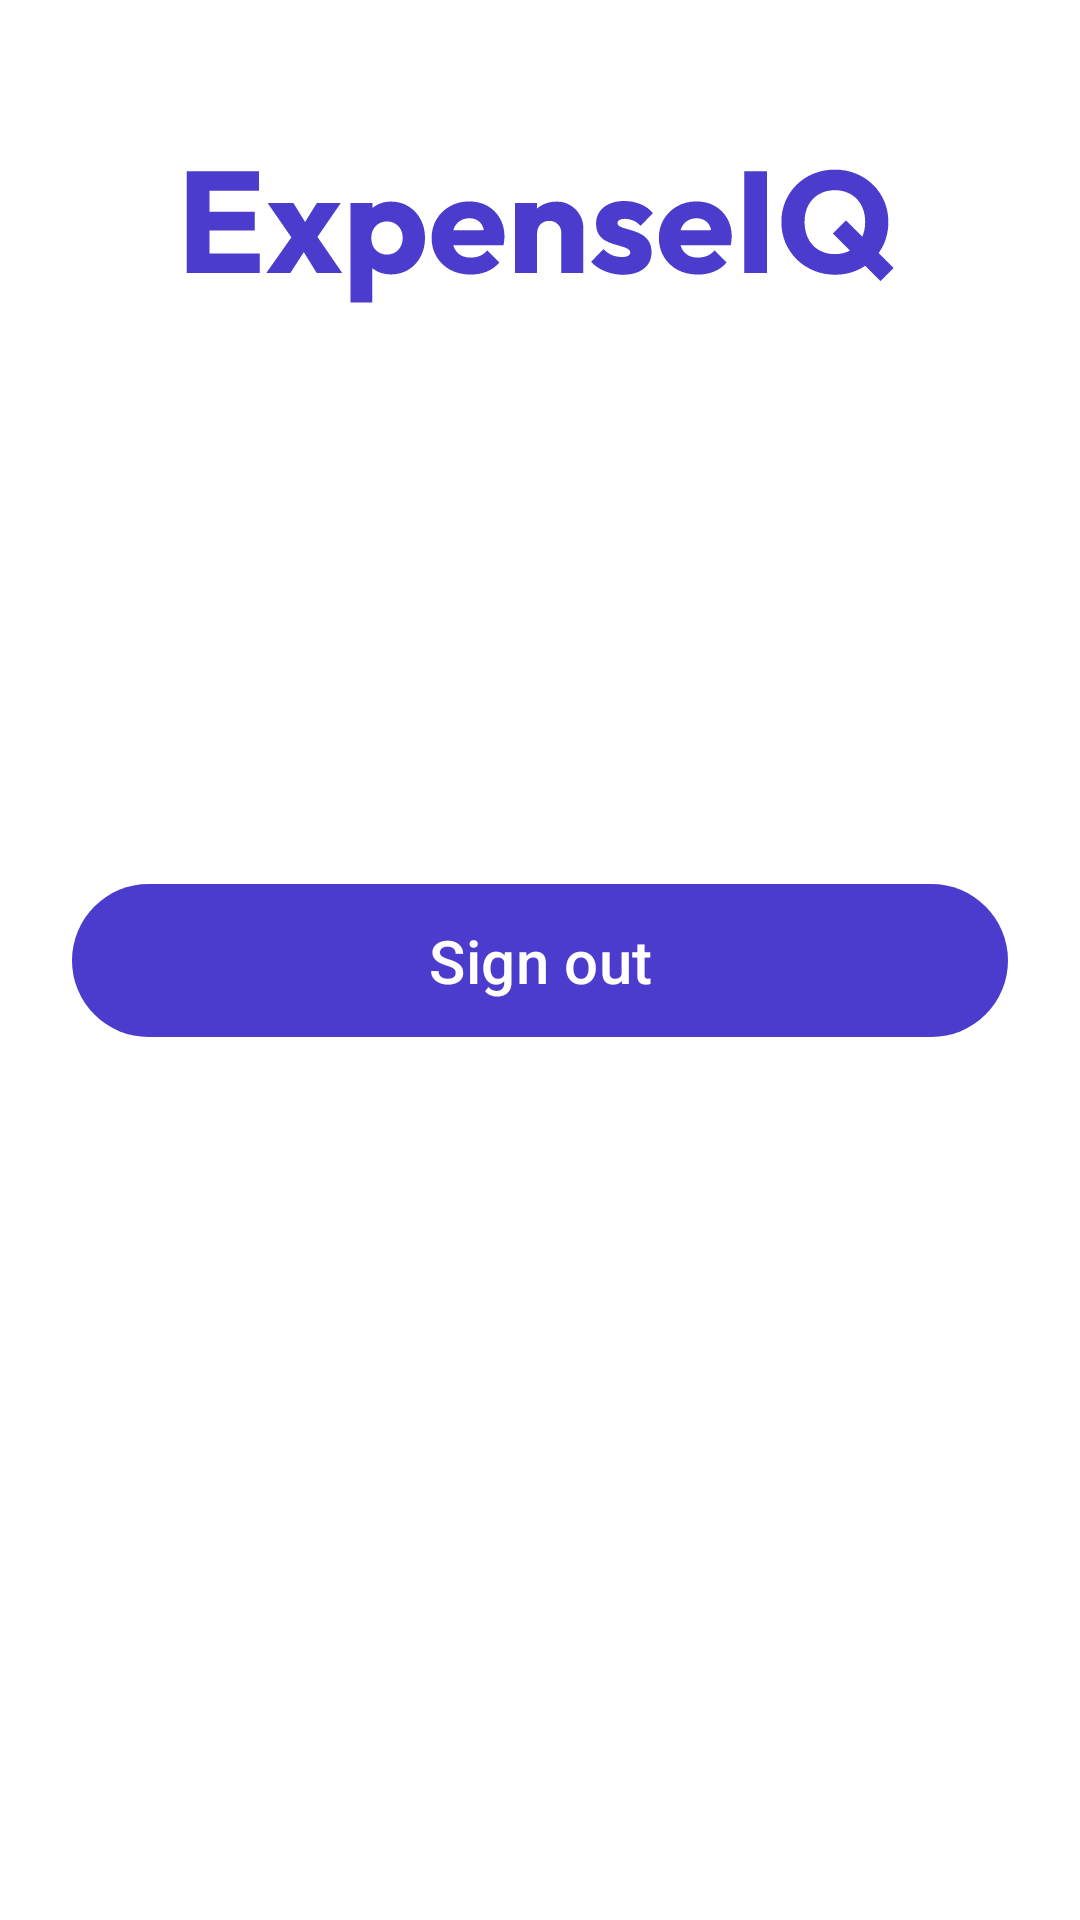

Produce the Android XML layout that renders to this screen, including the resource entries it uses.
<!-- AndroidManifest.xml: application theme Theme.ExpenseTracker -->
<!-- res/layout/fragment_settings.xml -->
<?xml version="1.0" encoding="utf-8"?>
<androidx.constraintlayout.widget.ConstraintLayout
    xmlns:android="http://schemas.android.com/apk/res/android"
    xmlns:app="http://schemas.android.com/apk/res-auto"
    xmlns:tools="http://schemas.android.com/tools"
    android:layout_width="match_parent"
    android:layout_height="match_parent"
    tools:context=".ui.home.SettingsFragment">

    <ImageView
        android:layout_width="wrap_content"
        android:layout_height="wrap_content"
        android:layout_marginTop="56dp"
        android:src="@drawable/ic_app_logo"
        app:layout_constraintEnd_toEndOf="parent"
        app:layout_constraintStart_toStartOf="parent"
        app:layout_constraintTop_toTopOf="parent" />

    <com.google.android.material.button.MaterialButton
        android:id="@+id/sign_out_btn"
        android:layout_width="0dp"
        android:layout_height="wrap_content"
        android:layout_marginHorizontal="24dp"
        android:padding="12dp"
        app:cornerRadius="32dp"
        android:textAllCaps="false"
        android:text="@string/sign_out"
        android:textColor="@color/background"
        android:textSize="20sp"
        app:layout_constraintBottom_toBottomOf="parent"
        app:layout_constraintEnd_toEndOf="parent"
        app:layout_constraintStart_toStartOf="parent"
        app:layout_constraintTop_toTopOf="parent" />

</androidx.constraintlayout.widget.ConstraintLayout>
<!-- resources referenced by this layout -->
<resources>
  <color name="background">#FFFFFF</color>
  <!-- drawable ic_app_logo: vector/xml drawable (drawable, 6332 chars, omitted) -->
  <string name="sign_out">Sign out</string>
  <style name="Theme.ExpenseTracker" parent="Base.Theme.ExpenseTracker" />
  <style name="Base.Theme.ExpenseTracker" parent="Theme.Material3.DayNight.NoActionBar">
          
          <item name="colorPrimary">@color/colorPrimary</item>
          <item name="colorPrimaryVariant">@color/colorPrimaryVariant</item>
          <item name="colorOnPrimary">@color/colorOnPrimary</item>
  
          
          <item name="textAppearanceLabelSmall">@style/TextAppearance.Material3.LabelSmall</item>
          <item name="textAppearanceLabelMedium">@style/TextAppearance.Material3.LabelMedium</item>
          <item name="textAppearanceLabelLarge">@style/TextAppearance.Material3.LabelLarge</item>
          <item name="textAppearanceBodySmall">@style/TextAppearance.Material3.BodySmall</item>
          <item name="textAppearanceBodyMedium">@style/TextAppearance.Material3.BodyMedium</item>
          <item name="textAppearanceBodyLarge">@style/TextAppearance.Material3.BodyLarge</item>
  
          
          <item name="textInputStyle">@style/Widget.Material3.TextInputLayout.OutlinedBox</item>
  
          
          <item name="colorSecondary">@color/colorSecondary</item>
          <item name="colorSecondaryVariant">@color/colorSecondaryVariant</item>
          <item name="colorOnSecondary">@color/colorOnSecondary</item>
  
          
          <item name="android:statusBarColor">@color/colorPrimaryVariant</item>
  
          
          <item name="android:textColorPrimary">@color/text_color_primary</item>
          <item name="android:textColorSecondary">@color/text_color_secondary</item>
          <item name="android:textColorTertiary">@color/text_color_tertiary</item>
  
          
          <item name="android:colorBackground">@color/background</item>
          <item name="colorOnBackground">@color/colorOnBackground</item>
          <item name="android:colorControlNormal">@color/color_control_normal</item>
  
          
  
  
  
  
      </style>
  <color name="colorPrimary">#4C3CCE</color>
  <color name="colorPrimaryVariant">#F7F7F7</color>
  <color name="colorOnPrimary">#FFFFFF</color>
  <color name="colorSecondary">#6F62D8</color>
  <color name="colorSecondaryVariant">#F7F7F7</color>
  <color name="colorOnSecondary">#FFFFFF</color>
  <color name="text_color_primary">#353452</color>
  <color name="text_color_secondary">#767587</color>
  <color name="text_color_tertiary">#A1A1AB</color>
  <color name="colorOnBackground">#353452</color>
  <color name="color_control_normal">#A1A1AB</color>
</resources>
